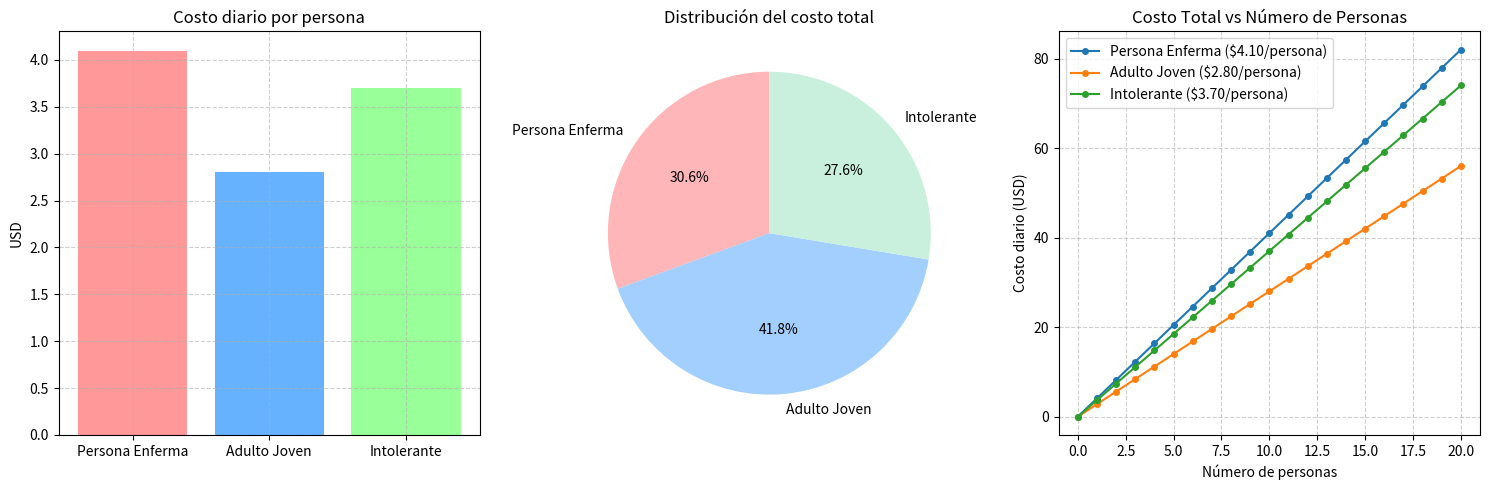

Here is the Python script that generated this plot:
#import pyplot to generate charts and visualize data
# import numpy to create arrays for number of people and costs
import matplotlib.pyplot as plt
import numpy as np

# nutritional cost problem data
profiles = ['Persona Enferma', 'Adulto Joven', 'Intolerante']
unit_costs = [4.10, 2.80, 3.70] # USD per person/day
quantities = [5, 10, 5] # numbers of people per profile
# Total cost per profile (unit cost x number of people)
total_costs = [4.10*5, 2.80*10, 3.70*5]

# Create a new figure to display the charts,
# and define the size in inches
plt.figure(figsize=(15, 5))

# === Chart 1: Unit cost per profile ===
# Create a figure 1 row x 3 columns, position 1
plt.subplot(1, 3, 1)
# Create a bar chart x-axis, y-axis and colors
plt.bar(profiles, unit_costs, color=['#FF9999','#66B2FF','#99FF99'])
plt.title('Costo diario por persona') # title's name
plt.ylabel('USD') # y-axis' name
# Display backgorund grid with the level of transparency
plt.grid(True, linestyle='--', alpha=0.6)

# === Chart 2: Total cost distribution ===
# 1 row x 3 columns, position 2
plt.subplot(1, 3, 2)
# pie chart' distribution:
# - totalcosts' size, slice' labels, slice' percent with one decimal
# - start angle in the 90 grades position, slice' colors
plt.pie(total_costs, labels=profiles, autopct='%1.1f%%', startangle=90,
        colors=['#FFB6B9','#A2CFFE','#C9F0DD'])
plt.title('Distribución del costo total') # pie chart' name

# === Chart 3: Cartesian plot (Total cost vs number of people) ===
x = np.arange(0, 21) # Generate a sequence (0 to 20 persons)
plt.subplot(1, 3, 3) # 1 row x 3 columns in third position
#traverse the range of the list of profiles with index i
#that will take the values 0,1,2
for i in range(len(profiles)):
    y = unit_costs[i] * x #multiply each array value  per unit cost
#draw a line with numbers of persons, total costs, lines' names
# draw a (x,y)point and the point' size
    plt.plot(x, y, label=f'{profiles[i]} (${unit_costs[i]:.2f}/persona)', marker='o', markersize=4)
plt.title('Costo Total vs Número de Personas') # chart' name
plt.xlabel('Número de personas') #x-axis's name
plt.ylabel('Costo diario (USD)') #y-axis's name
#background grid and level
plt.grid(True, linestyle='--', alpha=0.6)
plt.legend() #show the legend with the support of plt.plot
plt.tight_layout() # fix the chart's size automatically
plt.show() # shows the charts
